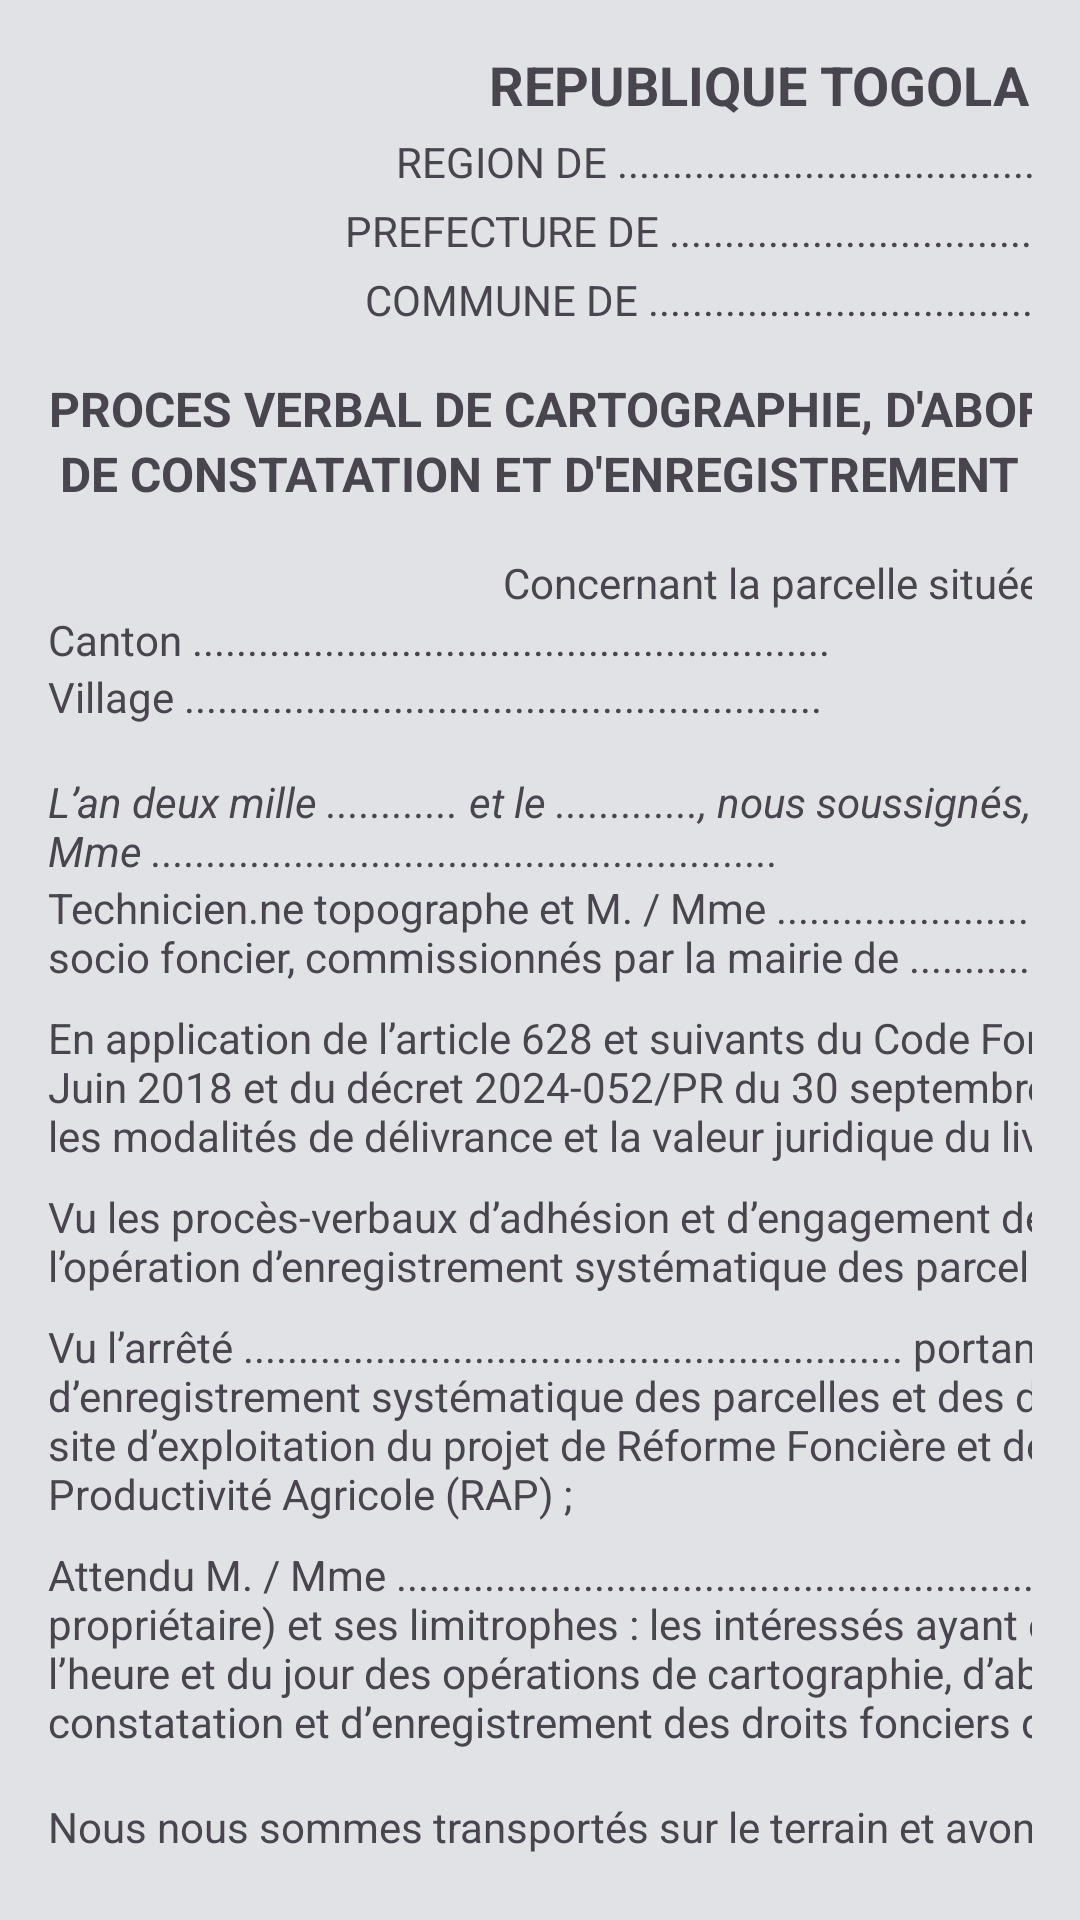

This screen was rendered from an Android layout file. Write that file and the resources it references.
<!-- AndroidManifest.xml: application theme AppTheme -->
<!-- res/layout/print_pv.xml -->
<?xml version="1.0" encoding="utf-8"?>
<androidx.core.widget.NestedScrollView xmlns:android="http://schemas.android.com/apk/res/android"
    android:layout_width="match_parent"
    android:layout_height="wrap_content"
    android:padding="16dp">

    <LinearLayout
        android:layout_width="500dp"
        android:layout_height="wrap_content"
        android:orientation="vertical">

        
        <TextView
            android:layout_width="match_parent"
            android:layout_height="wrap_content"
            android:gravity="center"
            android:text="REPUBLIQUE TOGOLAISE"
            android:textStyle="bold"
            android:textSize="18sp" />

        <TextView
            android:id="@+id/region"
            android:layout_width="match_parent"
            android:layout_height="wrap_content"
            android:gravity="center"
            android:layout_marginTop="4dp"
            android:text="REGION DE ....................................................." />

        <TextView
            android:id="@+id/prefecture"
            android:layout_width="match_parent"
            android:layout_height="wrap_content"
            android:gravity="center"
            android:layout_marginTop="4dp"
            android:text="PREFECTURE DE ....................................................." />

        <TextView
            android:id="@+id/commune"
            android:layout_width="match_parent"
            android:layout_height="wrap_content"
            android:gravity="center"
            android:layout_marginTop="4dp"
            android:text="COMMUNE DE ....................................................." />

        
        <TextView
            android:layout_width="match_parent"
            android:layout_height="wrap_content"
            android:gravity="center"
            android:layout_marginTop="16dp"
            android:text="PROCES VERBAL DE CARTOGRAPHIE, D'ABORNEMENT DES LIMITES,"
            android:textStyle="bold"
            android:textSize="16sp" />

        <TextView
            android:layout_width="match_parent"
            android:layout_height="wrap_content"
            android:gravity="center"
            android:text="DE CONSTATATION ET D'ENREGISTREMENT DES DROITS FONCIERS"
            android:textStyle="bold"
            android:textSize="16sp" />

        
        <TextView
            android:gravity="center"
            android:layout_width="match_parent"
            android:layout_height="wrap_content"
            android:layout_marginTop="16dp"
            android:text="Concernant la parcelle située à :" />

        <TextView
            android:id="@+id/canton"
            android:layout_width="match_parent"
            android:layout_height="wrap_content"
            android:text="Canton .........................................................." />

        <TextView
            android:id="@+id/village"
            android:layout_width="match_parent"
            android:layout_height="wrap_content"
            android:text="Village .........................................................." />

        
        <TextView
            android:id="@+id/topo_and_social"
            android:layout_width="match_parent"
            android:layout_height="wrap_content"
            android:layout_marginTop="16dp"
            android:text="L’an deux mille ............ et le ............., nous soussignés, M. / Mme ........................................................."
            android:textStyle="italic" />

        <TextView
            android:id="@+id/maire_and_social"
            android:layout_width="match_parent"
            android:layout_height="wrap_content"
            android:text="Technicien.ne topographe et M. / Mme ......................................................... Agent socio foncier, commissionnés par la mairie de ............" />

        <TextView
            android:layout_width="match_parent"
            android:layout_height="wrap_content"
            android:layout_marginTop="8dp"
            android:text="En application de l’article 628 et suivants du Code Foncier et Domanial du 14 Juin 2018 et du décret 2024-052/PR du 30 septembre 2024 fixant les conditions, les modalités de délivrance et la valeur juridique du livret foncier :" />

        <TextView
            android:layout_width="match_parent"
            android:layout_height="wrap_content"
            android:layout_marginTop="8dp"
            android:text="Vu les procès-verbaux d’adhésion et d’engagement des populations pour l’opération d’enregistrement systématique des parcelles et des droits fonciers ;" />

        <TextView
            android:layout_width="match_parent"
            android:layout_height="wrap_content"
            android:layout_marginTop="8dp"
            android:text="Vu l’arrêté ............................................................ portant ouverture des travaux d’enregistrement systématique des parcelles et des droits fonciers sur le site d’exploitation du projet de Réforme Foncière et de l’Accroissement de la Productivité Agricole (RAP) ;" />

        <TextView
            android:id="@+id/proprietaire"
            android:layout_width="match_parent"
            android:layout_height="wrap_content"
            android:layout_marginTop="8dp"
            android:text="Attendu M. / Mme .......................................................... (Nom et prénoms du propriétaire) et ses limitrophes : les intéressés ayant été dûment prévenus de l’heure et du jour des opérations de cartographie, d’abornement des limites, de constatation et d’enregistrement des droits fonciers de sa parcelle." />

        <TextView
            android:layout_width="match_parent"
            android:layout_height="wrap_content"
            android:layout_marginTop="16dp"
            android:text="Nous nous sommes transportés sur le terrain et avons trouvé :" />

        
        <TextView
            android:id="@+id/proprietaire_2"
            android:layout_width="match_parent"
            android:layout_height="wrap_content"
            android:layout_marginTop="8dp"
            android:text="M. / Mme ................................................................................... Document d’identification N° .............................. type ............................." />

        <TextView
            android:id="@+id/quality"
            android:layout_width="match_parent"
            android:layout_height="wrap_content"
            android:text="Qualité du déclarant : .......................... (propriétaire, mandataire, autre)" />

        <TextView
            android:id="@+id/email_address"
            android:layout_width="match_parent"
            android:layout_height="wrap_content"
            android:text="Demeurant à : ............................................. ; tél : ................................... ; Email : ......................................" />

        <TextView
            android:id="@+id/limitrophe"
            android:layout_width="match_parent"
            android:layout_height="wrap_content"
            android:layout_marginTop="16dp"
            android:text="Après avoir reconnu les limites et la consistance générale de la parcelle qui est un terrain de forme .............. (régulière ou irrégulière), limité au Nord par ........................................... ; au Sud par ..................................................... ; à l’Est par ........................................................ ; et à l’Ouest par .............................................. avec une superficie de ........................." />

        
        <TextView
            android:layout_width="match_parent"
            android:layout_height="wrap_content"
            android:layout_marginTop="16dp"
            android:text="Points d'attention :"
            android:textStyle="bold" />

        <com.google.android.material.textview.MaterialTextView
            android:id="@+id/point_attention"
            android:layout_width="wrap_content"
            android:layout_height="wrap_content"/>

        
        <TextView
            android:layout_width="match_parent"
            android:layout_height="wrap_content"
            android:layout_marginTop="16dp"
            android:text="Nom et Prénoms"
            android:textStyle="bold" />

        <androidx.recyclerview.widget.RecyclerView
            android:id="@+id/actors_recycler"
            android:layout_width="match_parent"
            android:layout_height="match_parent" />
    </LinearLayout>
</androidx.core.widget.NestedScrollView>
<!-- resources referenced by this layout -->
<resources>
  <style name="AppTheme" parent="Theme.Material3.Light.NoActionBar">
          
          <item name="colorPrimary">@color/colorPrimary</item>
          <item name="colorPrimaryDark">@color/bg</item>
          <item name="colorAccent">@color/colorAccent</item>
  
  
          <item name="android:windowLightStatusBar">true</item>
          <item name="android:windowBackground">@color/bg</item>
      </style>
  <color name="colorPrimary">#1D8CBE</color>
  <color name="bg">#E0E2E6</color>
  <color name="colorAccent">#1D8CBE</color>
</resources>
